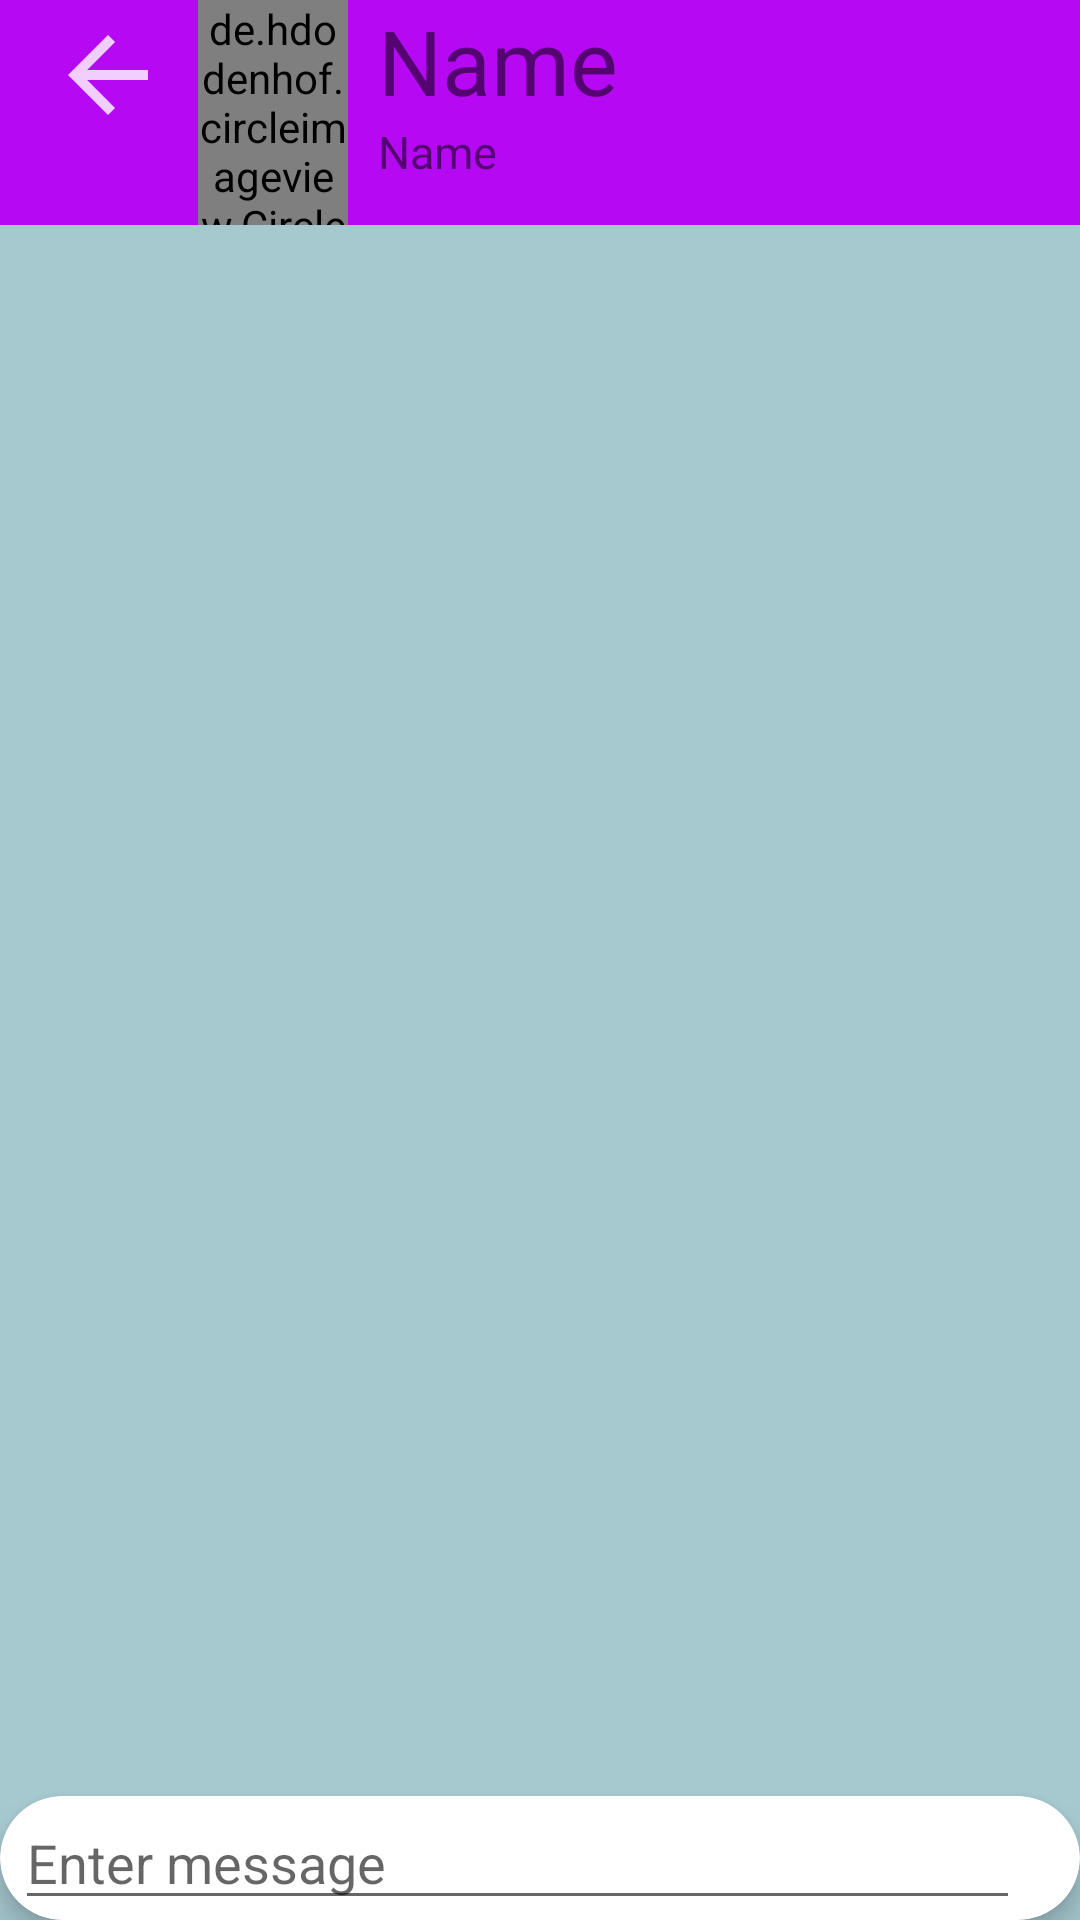

Produce the Android XML layout that renders to this screen, including the resource entries it uses.
<!-- AndroidManifest.xml: application theme AppTheme -->
<!-- res/layout/activity_private_mesaage.xml -->
<?xml version="1.0" encoding="utf-8"?>
<RelativeLayout xmlns:android="http://schemas.android.com/apk/res/android"
    xmlns:app="http://schemas.android.com/apk/res-auto"
    xmlns:tools="http://schemas.android.com/tools"
    android:layout_width="match_parent"
    android:layout_height="match_parent"
    android:background="#6278"
    tools:context=".Activity.PrivateMesaageActivity">

    <com.google.android.material.appbar.MaterialToolbar
        android:id="@+id/toolbar"
        android:layout_width="match_parent"
        android:layout_height="wrap_content"
        android:background="@color/colorPrimaryDark">

        <RelativeLayout
            android:layout_width="match_parent"
            android:layout_height="wrap_content">

            <ImageView
                android:id="@+id/btnBack"
                android:layout_width="40dp"
                android:layout_height="40dp"
                android:layout_marginTop="5dp"
                android:src="@drawable/ic_back" />

            <de.hdodenhof.circleimageview.CircleImageView
                android:id="@+id/img"
                android:layout_width="50dp"
                android:layout_height="75dp"
                android:layout_marginLeft="10dp"
                android:layout_toRightOf="@+id/btnBack"
                android:src="@drawable/profile_image" />

            <TextView
                android:id="@+id/name"
                android:layout_width="200dp"
                android:layout_height="wrap_content"
                android:layout_marginLeft="10dp"
                android:layout_toRightOf="@+id/img"
                android:text="Name"
                android:textSize="30sp" />

            <TextView
                android:id="@+id/lastseen"
                android:layout_width="wrap_content"
                android:layout_height="wrap_content"
                android:layout_below="@+id/name"
                android:layout_marginLeft="10dp"
                android:layout_toRightOf="@+id/img"
                android:text="Name"
                android:textSize="15sp" />
        </RelativeLayout>

    </com.google.android.material.appbar.MaterialToolbar>

    <androidx.recyclerview.widget.RecyclerView
        android:id="@+id/msgRecView"
        android:layout_width="match_parent"
        android:layout_height="match_parent"
        android:layout_above="@+id/cardView"
        android:layout_below="@+id/toolbar" />

    <com.google.android.material.card.MaterialCardView
        android:id="@+id/cardView"
        android:layout_width="match_parent"
        android:layout_height="wrap_content"
        android:layout_alignParentBottom="true"
        android:background="#fff"
        app:cardCornerRadius="30dp"
        app:cardElevation="5dp">

        <EditText
            android:id="@+id/msgBox"
            android:layout_width="match_parent"
            android:layout_height="wrap_content"
            android:layout_marginLeft="5dp"
            android:layout_marginRight="20dp"
            android:hint="Enter message" />

        <ImageView
            android:id="@+id/btnSend"
            android:layout_width="wrap_content"
            android:layout_height="wrap_content"
            android:layout_gravity="end"
            android:layout_marginEnd="10dp"
            android:layout_marginRight="10dp"
            android:src="@drawable/send_message"
            android:visibility="gone" />


    </com.google.android.material.card.MaterialCardView>


</RelativeLayout>
<!-- resources referenced by this layout -->
<resources>
  <color name="colorPrimaryDark">#B509F3</color>
  <!-- drawable ic_back (drawable-anydpi) -->
  <vector xmlns:android="http://schemas.android.com/apk/res/android"
      android:width="24dp"
      android:height="24dp"
      android:alpha="0.8"
      android:tint="#fff"
      android:viewportWidth="24"
      android:viewportHeight="24">
      <path
          android:fillColor="@android:color/white"
          android:pathData="M20,11H7.83l5.59,-5.59L12,4l-8,8 8,8 1.41,-1.41L7.83,13H20v-2z" />
  </vector>
  <style name="AppTheme" parent="Theme.MaterialComponents.Light.NoActionBar">
          
          <item name="colorPrimary">#C363DD</item>
          <item name="colorPrimaryDark">#8D04A9</item>
          <item name="colorAccent">#DF1E1E</item>
      </style>
</resources>
